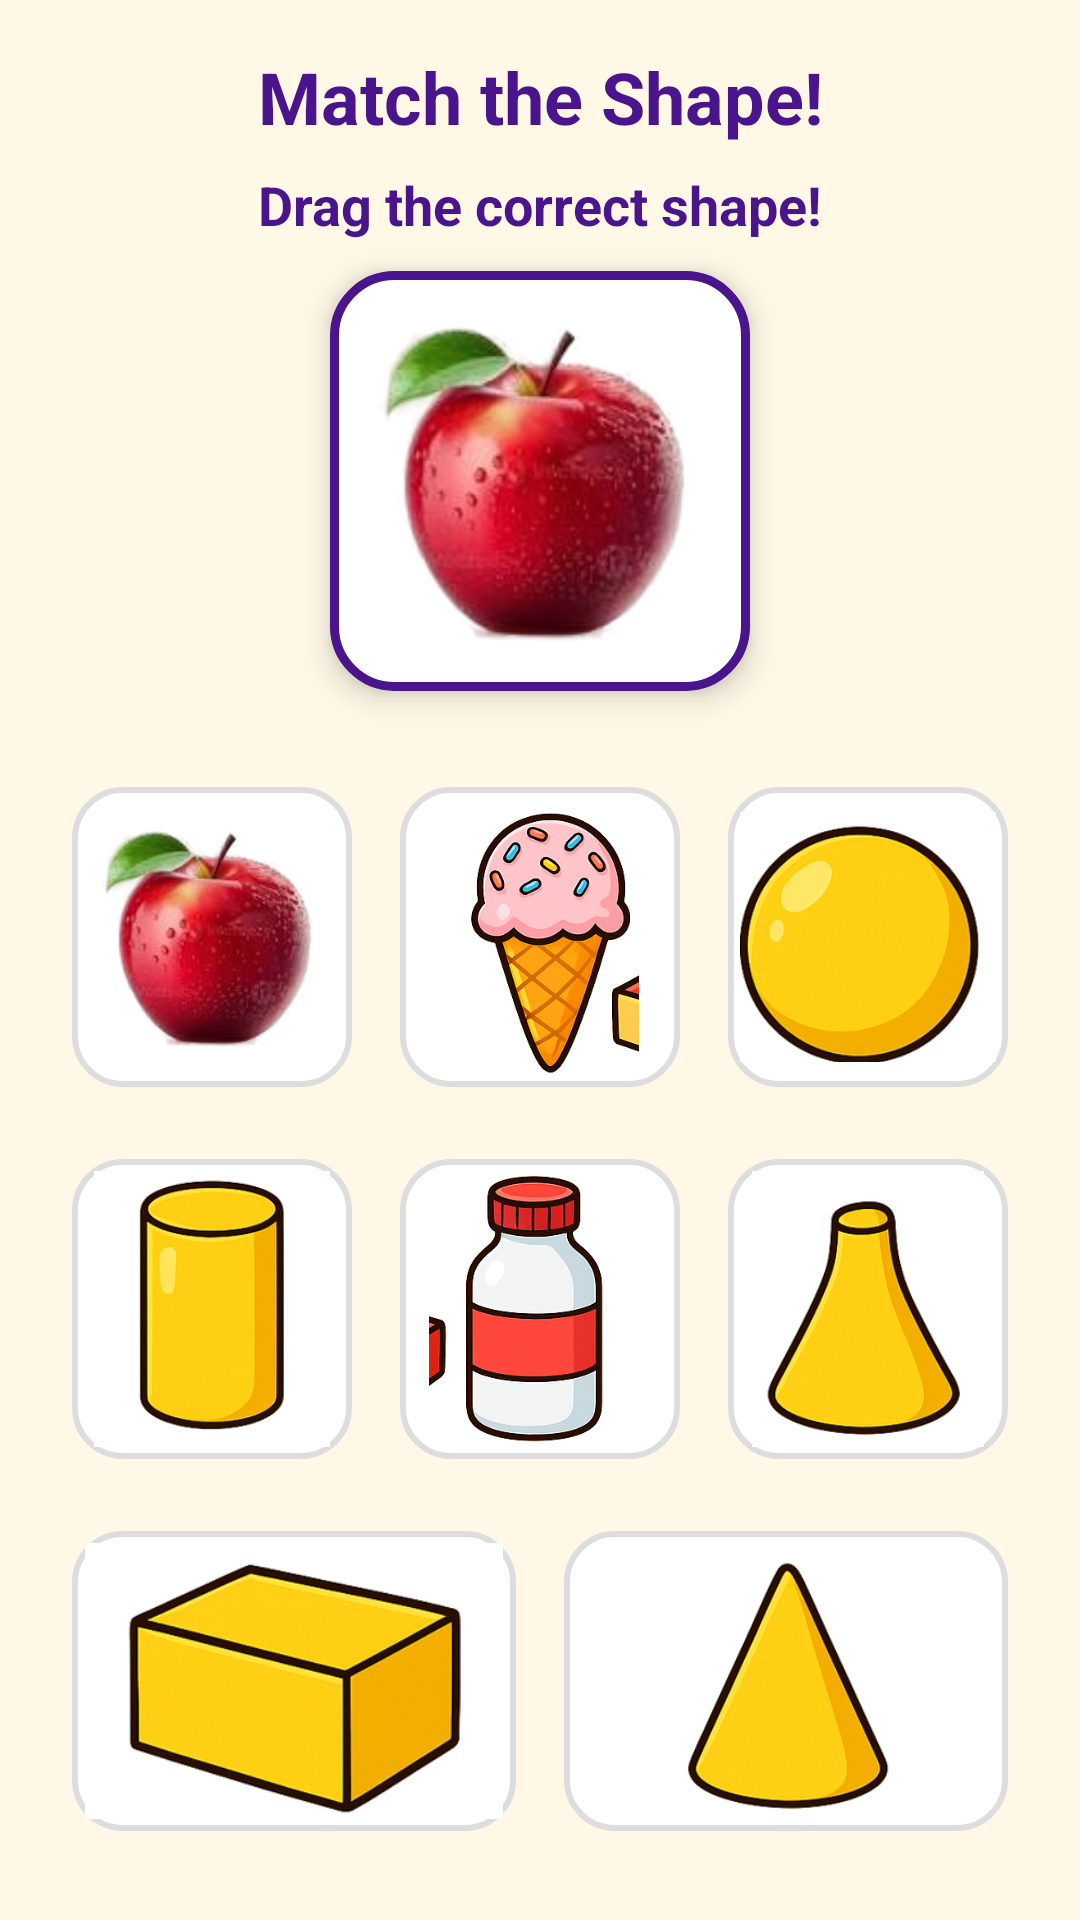

Layout XML and referenced resources for this Android screen:
<!-- AndroidManifest.xml: application theme Theme.MATHS -->
<!-- res/layout/activity_shape.xml -->
<RelativeLayout xmlns:android="http://schemas.android.com/apk/res/android"
    xmlns:card_view="http://schemas.android.com/apk/res-auto"
    android:layout_width="match_parent"
    android:layout_height="match_parent"
    android:background="#FFF8E7"
    android:padding="16dp">

    
    <TextView
        android:id="@+id/title"
        android:layout_width="match_parent"
        android:layout_height="wrap_content"
        android:text="Match the Shape!"
        android:textAlignment="center"
        android:textSize="24sp"
        android:textStyle="bold"
        android:textColor="#4A148C"
        android:layout_marginBottom="16dp" />
    <TextView
        android:id="@+id/feedbackText"

        android:layout_centerHorizontal="true"
        android:layout_width="wrap_content"
        android:layout_height="wrap_content"
        android:text="Drag the correct shape!"
        android:textSize="18sp"
        android:textColor="#4A148C"
        android:textStyle="bold"
        android:layout_marginTop="40dp" />


    
    <ImageView
        android:id="@+id/objectImage"
        android:layout_width="140dp"
        android:layout_height="140dp"
        android:layout_below="@id/feedbackText"
        android:layout_centerHorizontal="true"
        android:layout_marginTop="10dp"
        android:src="@drawable/apple1"
        android:background="@drawable/rounded_border"
        android:padding="8dp"
        android:elevation="6dp" />

    
    <LinearLayout
        android:id="@+id/shapeOptions"
        android:layout_below="@id/objectImage"
        android:layout_width="match_parent"
        android:layout_height="wrap_content"
        android:layout_marginTop="24dp"
        android:orientation="horizontal"
        android:gravity="center"
        android:weightSum="3">

        <ImageView
            android:id="@+id/shapeSphere"
            android:layout_width="100dp"
            android:layout_height="100dp"
            android:layout_weight="1"
            android:src="@drawable/apple1"
            android:layout_margin="8dp"
            android:background="@drawable/shape_item_bg"
            android:contentDescription="Sphere" />

        <ImageView
            android:id="@+id/shapeCone"
            android:layout_width="100dp"
            android:layout_height="100dp"
            android:layout_weight="1"
            android:src="@drawable/icecreame"
            android:layout_margin="8dp"
            android:background="@drawable/shape_item_bg"
            android:contentDescription="Cone" />

        <ImageView
            android:id="@+id/shapeCuboid"
            android:layout_width="100dp"
            android:layout_height="100dp"
            android:layout_weight="1"
            android:src="@drawable/circle"
            android:layout_margin="8dp"
            android:background="@drawable/shape_item_bg"
            android:contentDescription="Cuboid" />
    </LinearLayout>

    
    <LinearLayout
        android:id="@+id/shapeOptions2"
        android:layout_below="@id/shapeOptions"
        android:layout_width="match_parent"
        android:layout_height="wrap_content"
        android:layout_marginTop="8dp"
        android:orientation="horizontal"
        android:gravity="center"
        android:weightSum="3">

        <ImageView
            android:id="@+id/shapeCylinder"
            android:layout_width="100dp"
            android:layout_height="100dp"
            android:layout_weight="1"
            android:src="@drawable/round"
            android:layout_margin="8dp"
            android:background="@drawable/shape_item_bg"
            android:contentDescription="Cylinder" />

        <ImageView
            android:id="@+id/shapebottel"
            android:layout_width="100dp"
            android:layout_height="100dp"
            android:layout_weight="1"
            android:src="@drawable/bottel"
            android:layout_margin="8dp"
            android:background="@drawable/shape_item_bg"
            android:contentDescription="Sphere" />

        <ImageView
            android:id="@+id/shapetrangle2"
            android:layout_width="100dp"
            android:layout_height="100dp"
            android:layout_weight="1"
            android:src="@drawable/trangle2"
            android:layout_margin="8dp"
            android:background="@drawable/shape_item_bg"
            android:contentDescription="Cone" />
    </LinearLayout>

    
    <LinearLayout
        android:layout_below="@id/shapeOptions2"
        android:layout_width="match_parent"
        android:layout_height="wrap_content"
        android:layout_marginTop="8dp"
        android:orientation="horizontal"
        android:gravity="center"
        android:weightSum="2">

        <ImageView
            android:id="@+id/shaperectangle"
            android:layout_width="100dp"
            android:layout_height="100dp"
            android:layout_weight="1"
            android:src="@drawable/rectangle"
            android:layout_margin="8dp"
            android:background="@drawable/shape_item_bg"
            android:contentDescription="Cuboid" />

        <ImageView
            android:id="@+id/shapetrangle"
            android:layout_width="100dp"
            android:layout_height="100dp"
            android:layout_weight="1"
            android:src="@drawable/ttrangle"
            android:layout_margin="8dp"
            android:background="@drawable/shape_item_bg"
            android:contentDescription="Cylinder" />
    </LinearLayout>

    




</RelativeLayout>
<!-- resources referenced by this layout -->
<resources>
  <!-- drawable apple1: png bitmap (drawable, 39785 bytes) -->
  <!-- drawable bottel: webp bitmap (drawable, 136197 bytes) -->
  <!-- drawable circle: webp bitmap (drawable, 74741 bytes) -->
  <!-- drawable icecreame: webp bitmap (drawable, 137821 bytes) -->
  <!-- drawable rectangle: webp bitmap (drawable, 101001 bytes) -->
  <!-- drawable round: webp bitmap (drawable, 75208 bytes) -->
  <!-- drawable rounded_border (drawable) -->
  <shape xmlns:android="http://schemas.android.com/apk/res/android">
      <solid android:color="#FFFFFF"/>
      <stroke android:width="3dp" android:color="#4A148C"/>
      <corners android:radius="20dp"/>
  </shape>
  <!-- drawable shape_item_bg (drawable) -->
  <shape xmlns:android="http://schemas.android.com/apk/res/android">
      <solid android:color="#FFFFFF"/>
      <corners android:radius="16dp"/>
      <stroke android:width="2dp" android:color="#DDDDDD"/>
      <padding android:left="4dp" android:right="4dp" android:top="4dp" android:bottom="4dp"/>
  </shape>
  <!-- drawable trangle2: webp bitmap (drawable, 73497 bytes) -->
  <!-- drawable ttrangle: webp bitmap (drawable, 73034 bytes) -->
  <style name="Theme.MATHS" parent="Base.Theme.MATHS" />
  <style name="Base.Theme.MATHS" parent="Theme.Material3.DayNight.NoActionBar">
          
          
      </style>
</resources>
